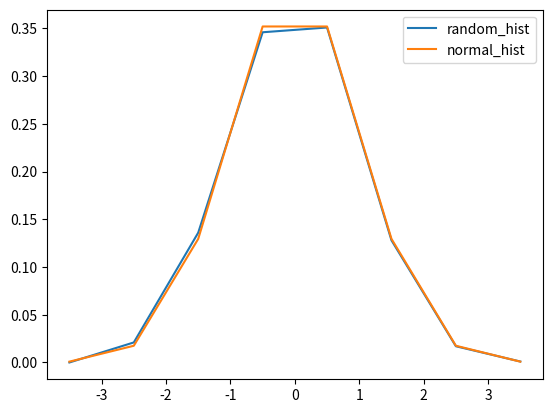

The matplotlib source for this figure:
import scipy.stats as stats
import numpy as np
import matplotlib.pyplot as plt
# http://www.turbare.net/transl/scipy-lecture-notes/intro/scipy.html#statistics-and-random-numbers-scipy-stats
a = np.random.normal(size=1000)# 正規分布に従う平均0，標準偏差1，サイズ1000の乱数生成
bins = np.arange(-4,5)# 階数を-4~4に
print(bins)
histogram = np.histogram(a,bins=bins,density=True)[0]# 正規分布乱数を階数でヒストグラムに

print(histogram)
bins = 0.5*(bins[1:] + bins[:-1])# 階数の中央値
print(bins)
b= stats.norm.pdf(bins)# 理想的な正規分布の値

plt.plot(bins,histogram,label = "random_hist")
plt.plot(bins,b,label="normal_hist")
# plt.hist(a)
plt.legend()
plt.show()
